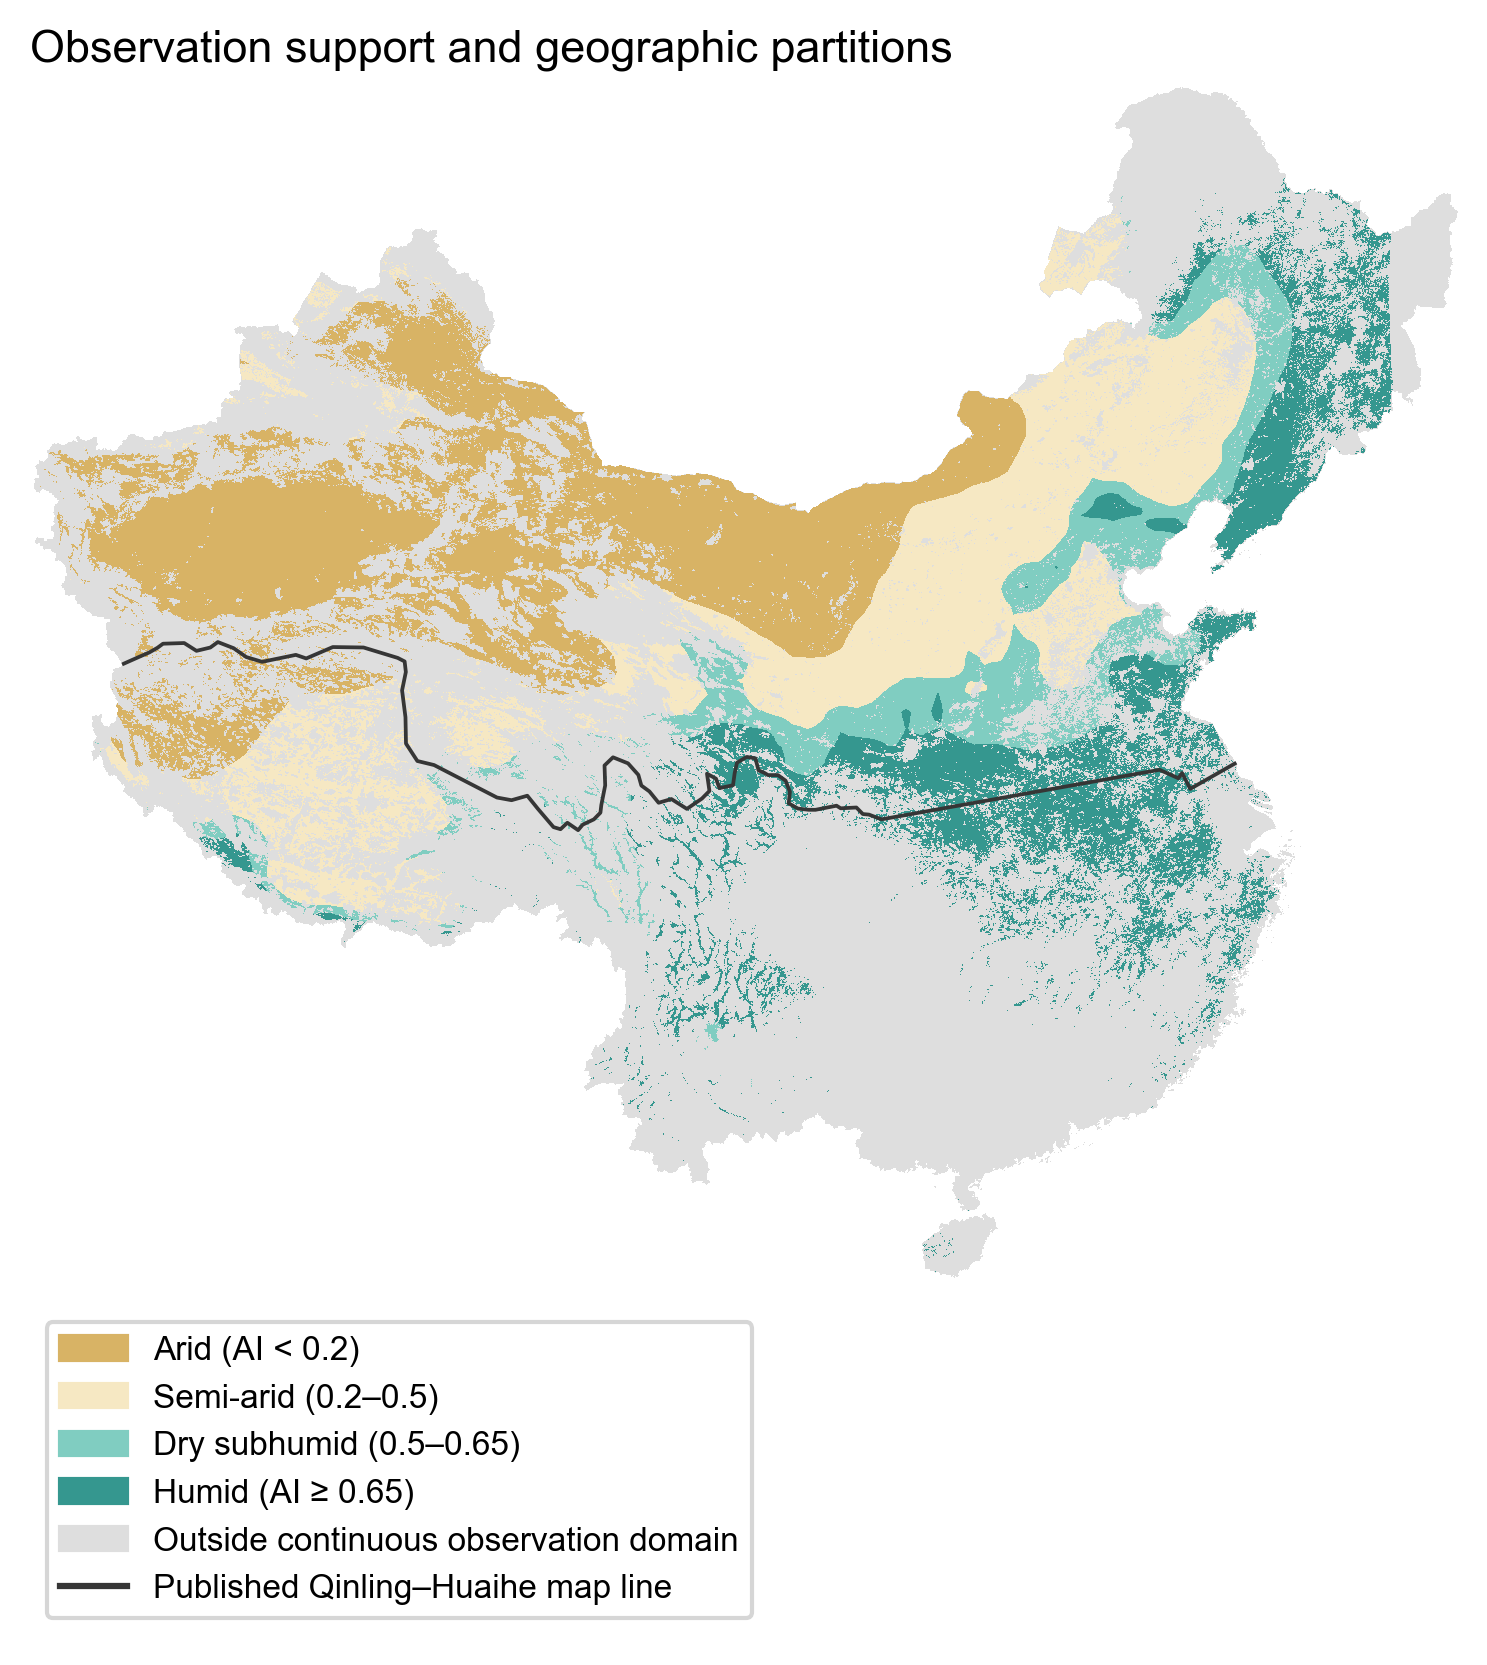

The data file committed next to this chart (first rows):
group, region, reference_cells, main_cells, coverage_pct, share_of_main_pct, status, endpoint_extension_main_cells
province, Beijing, 16405, 12937, 78.86, 0.3176, complete, 
province, Tianjin, 11688, 7294, 62.41, 0.1791, complete, 
province, Hebei, 187568, 159080, 84.81, 3.906, complete, 
province, Shanxi, 156472, 143531, 91.73, 3.524, complete, 
province, Inner Mongolia, 1145090, 865937, 75.62, 21.26, complete, 
province, Liaoning, 145722, 133624, 91.7, 3.281, complete, 
province, Jilin, 190967, 114297, 59.85, 2.806, complete, 
province, Heilongjiang, 451846, 133611, 29.57, 3.281, complete, 
province, Shanghai, 6858, 145, 2.114, 0.00356, complete, 
province, Jiangsu, 101673, 28859, 28.38, 0.7086, complete, 
province, Zhejiang, 102743, 22535, 21.93, 0.5533, complete, 
province, Anhui, 140302, 87244, 62.18, 2.142, complete, 
province, Fujian, 122026, 9011, 7.384, 0.2213, complete, 
province, Jiangxi, 167009, 28818, 17.26, 0.7076, complete, 
province, Shandong, 155482, 88536, 56.94, 2.174, complete, 
province, Henan, 165540, 112123, 67.73, 2.753, complete, 
province, Hubei, 185982, 82064, 44.12, 2.015, complete, 
province, Hunan, 212082, 11590, 5.465, 0.2846, complete, 
province, Guangdong, 177676, 475, 0.2673, 0.01166, complete, 
province, Guangxi, 236491, 38, 0.01607, 0.000933, complete, 
province, Hainan, 34021, 660, 1.94, 0.01621, complete, 
province, Chongqing, 82438, 5209, 6.319, 0.1279, complete, 
province, Sichuan, 483805, 55490, 11.47, 1.362, complete, 
province, Guizhou, 175990, 2690, 1.528, 0.06605, complete, 
province, Yunnan, 382992, 19430, 5.073, 0.4771, complete, 
province, Tibet, 1131665, 366698, 32.4, 9.004, complete, 
province, Shaanxi, 205900, 160250, 77.83, 3.935, complete, 
province, Gansu, 405172, 307759, 75.96, 7.557, complete, 
province, Qinghai, 715692, 238791, 33.37, 5.863, complete, 
province, Ningxia, 51875, 49456, 95.34, 1.214, complete, 
province, Xinjiang, 1629834, 824583, 50.59, 20.25, complete, 
aridity, climate_invalid, 63935, 0, 0, 0, complete, 
aridity, arid_AI_lt_0.2, 2381466, 1531127, 64.29, 37.59, complete, 
aridity, semi_arid_0.2_to_0.5, 2047514, 1194602, 58.34, 29.33, complete, 
aridity, dry_subhumid_0.5_to_0.65, 984046, 485077, 49.29, 11.91, complete, 
aridity, humid_AI_ge_0.65, 3902045, 861959, 22.09, 21.16, complete, 
Qinling_Huaihe_operational_partition, north, 5693277, 3369304, 59.18, 82.73, complete_cartographic_boundary, 527501
Qinling_Huaihe_operational_partition, south, 3685729, 703461, 19.09, 17.27, complete_cartographic_boundary, 4971
